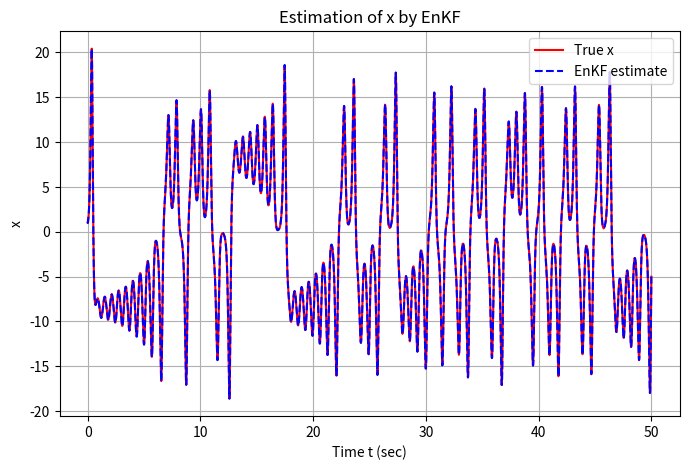
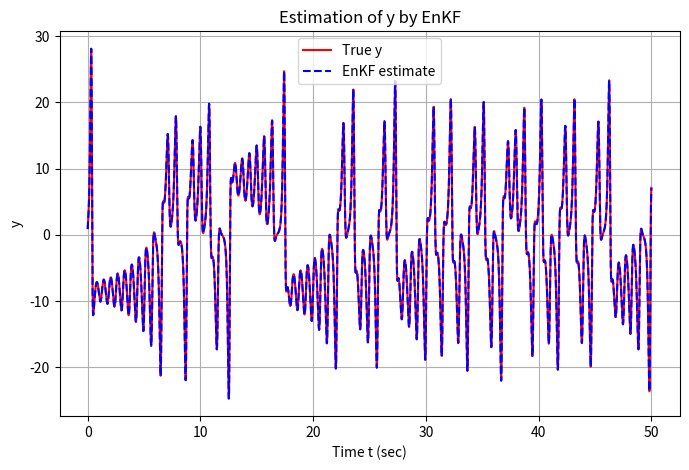
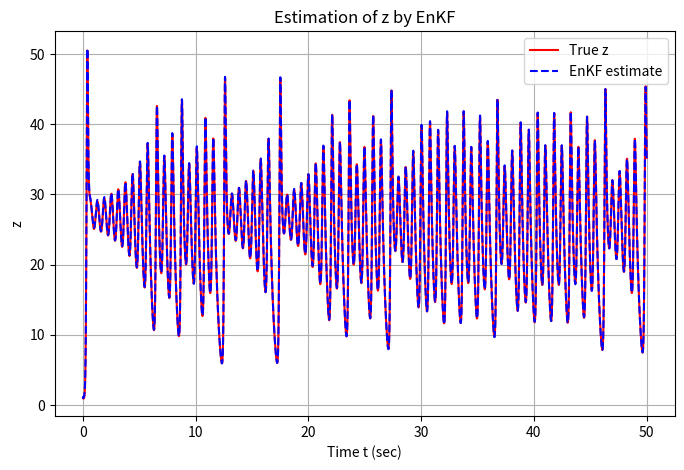
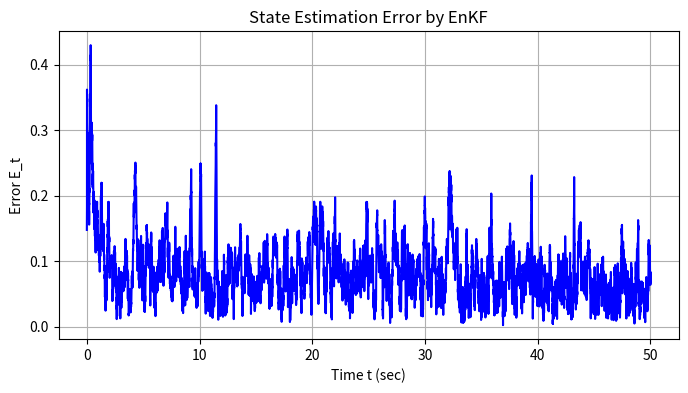
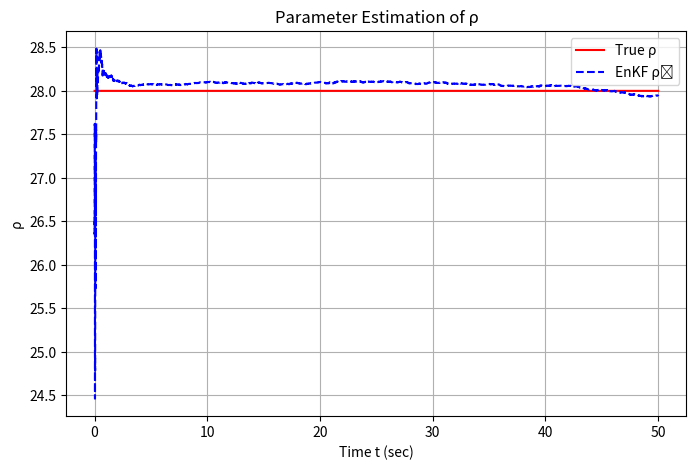
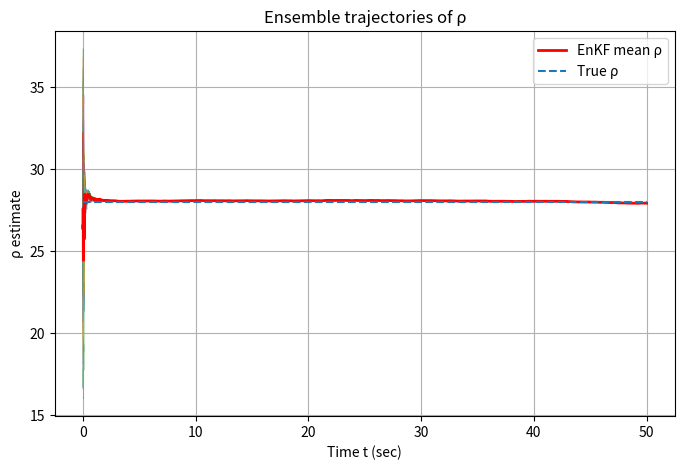

The script that saved these images, in order:
import numpy as np
import matplotlib.pyplot as plt

# -----------------------------
# 1. モデル＆フィルタ設定
# -----------------------------
# Lorenz 系の真パラメータ（ρ を推定対象とする）
sigma_true = 10.0        # σ（既知）
rho_true   = 28.0        # ρ（未知とみなす）
beta_true  = 8.0 / 3.0   # β（既知）

# 真の初期状態 [x, y, z]
x00 = np.array([1.0, 1.0, 1.0])

# 時間設定
dt = 0.005
d2 = np.sqrt(dt)
T  = 50.0
N  = int(T / dt)

# ノイズ分散
R    = 0.01                         # 観測ノイズ分散
Qx   = 0.01                         # x のシステムノイズ分散
Qy   = 0.01                         # y のシステムノイズ分散
Qz   = 0.01                         # z のシステムノイズ分散
Q    = np.diag([Qx, Qy, Qz])        # システムノイズ共分散行列

Qrho = 1e-4                         # ρ のランダムウォーク分散

# 観測行列（x のみ観測）
C = np.array([0, 1, 0.0, 0.0])

# -----------------------------
# 2. 真のデータ生成
# -----------------------------
# 真値格納用配列 [x, y, z, rho]
x_truth = np.zeros((4, N+1))
y       = np.zeros(N+1)

# 初期状態セット
x_truth[0:3, 0] = x00
x_truth[3,   0] = rho_true

# ノイズ生成
vd = np.sqrt(R) * np.random.randn(N+1)           # 観測ノイズ
wd = np.vstack((
    np.sqrt(Q[0,0]) * np.random.randn(N+1),
    np.sqrt(Q[1,1]) * np.random.randn(N+1),
    np.sqrt(Q[2,2]) * np.random.randn(N+1)
))  # システムノイズ (3, N+1)

# 真の Lorenz 系シミュレーション + 観測取得
for k in range(N):
    x, y_, z, rho = x_truth[:, k]
    # Lorenz 方程式（Euler）
    dx = sigma_true * (y_ - x)
    dy = x * (rho - z) - y_
    dz = x * y_ - beta_true * z

    x_truth[0:3, k+1] = x_truth[0:3, k] + dt * np.array([dx, dy, dz]) + d2 * wd[:, k]
    x_truth[3,   k+1] = rho  # ρ は定数

    # 観測（x のみ）
    y[k] = C @ x_truth[:, k] + vd[k]

y[N] = C @ x_truth[:, N] + vd[N]

# -----------------------------
# 3. EnKF 初期化
# -----------------------------
n = 4    # 拡張状態次元 [x, y, z, rho]
p = 1    # 観測次元
M = 100  # アンサンブル数

# 初期アンサンブル（真値周りにばらつき）
xep = np.zeros((n, M))
for i in range(M):
    xep[0:3, i] = x00 + 0.5 * np.random.randn(3)
    xep[3,   i] = rho_true + 5.0 * np.random.randn()

# 結果格納配列
xhat         = np.zeros((n, N+1))   # 推定平均値
rho_ensemble = np.zeros((M, N+1))   # 各メンバーのρ
# 拡張システムノイズ共分散
Qe = np.zeros((n, n))
Qe[0:3, 0:3] = Q
Qe[3,   3]   = Qrho
Re = R

# 一時配列
xef   = np.zeros((n, M))
yep   = np.zeros((p, M))
nu    = np.zeros((p, M))
Ex    = np.zeros((n, M))
Ey    = np.zeros((p, M))

# -----------------------------
# 4. 推定ループ
# -----------------------------
for k in range(N+1):
    # --- 分析ステップ ---
    ve = np.sqrt(Re) * np.random.randn(p, M)
    for i in range(M):
        yep[:, i] = C @ xep[:, i] + ve[:, i]

    # アンサンブル平均・偏差
    x_mean = np.mean(xep, axis=1, keepdims=True)
    y_mean = np.mean(yep, axis=1, keepdims=True)
    Ex     = xep - x_mean
    Ey     = yep - y_mean

    # 共分散計算
    Pxy = (Ex @ Ey.T) / (M - 1)
    Pyy = (Ey @ Ey.T) / (M - 1)

    # カルマンゲイン
    K = Pxy @ np.linalg.inv(Pyy)

    # 更新
    for i in range(M):
        nu[:, i]  = y[k] - yep[:, i]
        xef[:, i] = xep[:, i] + K @ nu[:, i]

    # 平均を推定値として保存
    xhat[:, k]       = np.mean(xef, axis=1)
    rho_ensemble[:, k] = xef[3, :]

    # --- 予測ステップ ---
    we = np.random.multivariate_normal(np.zeros(n), Qe, size=M).T
    for i in range(M):
        xi, yi, zi, rhoi = xef[:, i]
        dx = sigma_true * (yi - xi)
        dy = xi * (rhoi - zi) - yi
        dz = xi * yi - beta_true * zi

        xep[0:3, i] = xef[0:3, i] + dt * np.array([dx, dy, dz]) + d2 * we[0:3, i]
        xep[3,   i] = xef[3,   i] + d2 * we[3, i]

# -----------------------------
# 5. 推定誤差の計算
# -----------------------------
E_t = np.sqrt(
    (x_truth[0, :] - xhat[0, :])**2 +
    (x_truth[1, :] - xhat[1, :])**2 +
    (x_truth[2, :] - xhat[2, :])**2
)

time = np.linspace(0, T, N+1)

# -----------------------------
# 6. 結果プロット
# -----------------------------
# 各状態の推定
for idx, label in enumerate(['x', 'y', 'z']):
    plt.figure(figsize=(8, 5))
    plt.plot(time, x_truth[idx, :], 'r-',  label=f'True {label}',    linewidth=1.5)
    plt.plot(time, xhat[idx, :],      'b--', label=f'EnKF estimate', linewidth=1.5)
    plt.xlabel('Time t (sec)')
    plt.ylabel(label)
    plt.title(f'Estimation of {label} by EnKF')
    plt.grid(True)
    plt.legend()

# 状態推定誤差
plt.figure(figsize=(8, 4))
plt.plot(time, E_t, 'b-', linewidth=1.5)
plt.xlabel('Time t (sec)')
plt.ylabel('Error E_t')
plt.title('State Estimation Error by EnKF')
plt.grid(True)

# ρ の推定
plt.figure(figsize=(8, 5))
plt.plot(time, rho_true * np.ones_like(time), 'r-',  label='True ρ')
plt.plot(time, xhat[3, :],                    'b--', label='EnKF ρ̂')
plt.xlabel('Time t (sec)')
plt.ylabel('ρ')
plt.title('Parameter Estimation of ρ')
plt.grid(True)
plt.legend()

# Ensemble トラジェクトリ
plt.figure(figsize=(8, 5))
for i in range(M):
    plt.plot(time, rho_ensemble[i, :], linewidth=0.5, alpha=0.5)
plt.plot(time, xhat[3, :], 'r-', linewidth=2, label='EnKF mean ρ')
plt.hlines(rho_true, 0, T, linestyles='dashed', label='True ρ')
plt.xlabel('Time t (sec)')
plt.ylabel('ρ estimate')
plt.title('Ensemble trajectories of ρ')
plt.grid(True)
plt.legend()

plt.show()
